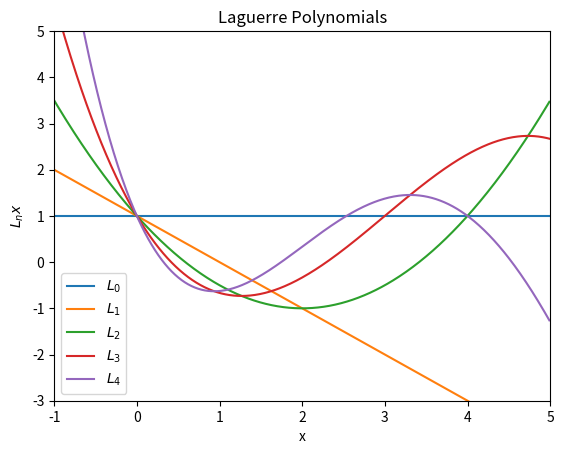

Here is the Python script that generated this plot:
import numpy as np
from scipy.special import eval_laguerre
import matplotlib.pyplot as pt

x=np.arange(-5,5,0.01)
pt.xlim(-1,5)
pt.ylim(-3,5)

i=0
for i in range(0,5):
    pt.plot(x,eval_laguerre(i,x),label=rf"$L_{i}$")

pt.title("Laguerre Polynomials")
pt.legend(loc="best")
pt.xlabel("x")
pt.ylabel("$L_n{x}$")
pt.show()